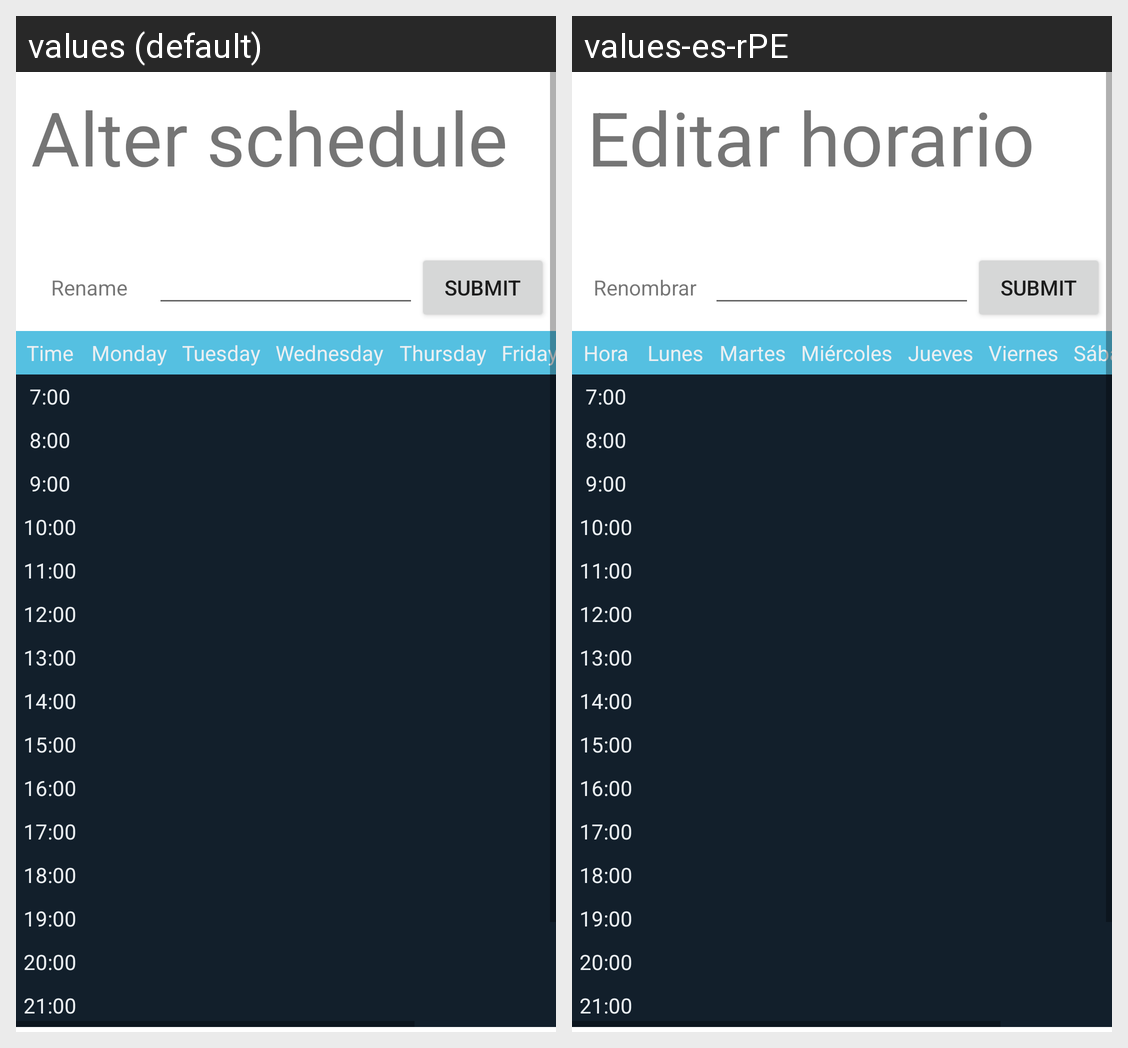

This grid shows one Android layout under two languages. Give, for every string resource on the screen, its name, the default text and each shown locale's text.
Android screen res/layout/activity_schedule_edit.xml rendered under 2 locales, left to right: values (default), values-es-rPE. Device: Nexus 5 (rendered at 1080×1920; each locale shown at half size, 540×960, under a caption strip naming it); theme MainMenuTheme.
Strings drawn on this screen, with the default value and each locale's value (text and hints the layout hard-codes, and strings that could not be matched under every locale, appear in the picture but are not listed):

schedule_view_edit_title_txt
  values: Alter schedule
  values-es-rPE: Editar horario

rename_txt
  values: Rename
  values-es-rPE: Renombrar

submit_txt
  values: Submit
  values-es-rPE: Submit

time_txt
  values: Time
  values-es-rPE: Hora

monday_txt
  values: Monday
  values-es-rPE: Lunes

tuesday_txt
  values: Tuesday
  values-es-rPE: Martes

wednesday_txt
  values: Wednesday
  values-es-rPE: Miércoles

thursday_txt
  values: Thursday
  values-es-rPE: Jueves

friday_txt
  values: Friday
  values-es-rPE: Viernes
